Run: headless pygame with SDL's dummy video driver; simulated clock (each Clock.tick advances the game by its frame time, no real sleeping); random seed 0; keys injected as events and as key.get_pressed() state; no mouse input.
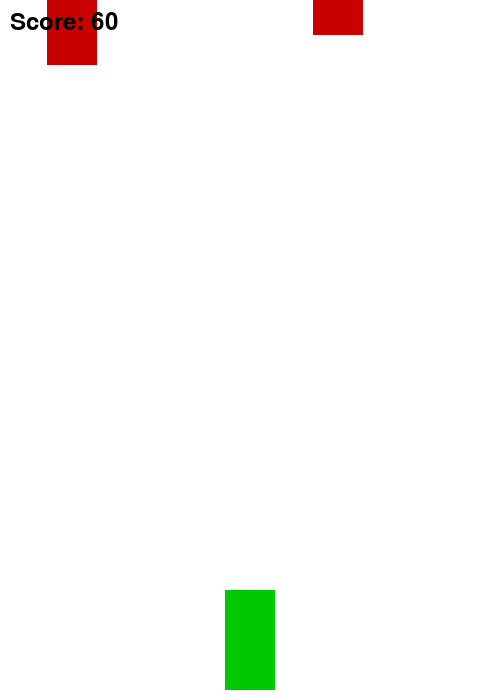
Frame 1 of 4 · flips 1–60 · no input
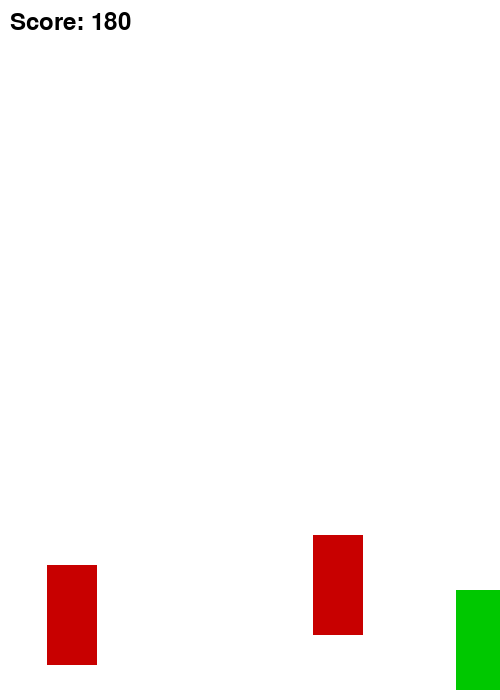
Frame 2 of 4 · flips 61–180 · tapped SPACE, RETURN · held RIGHT (→), D
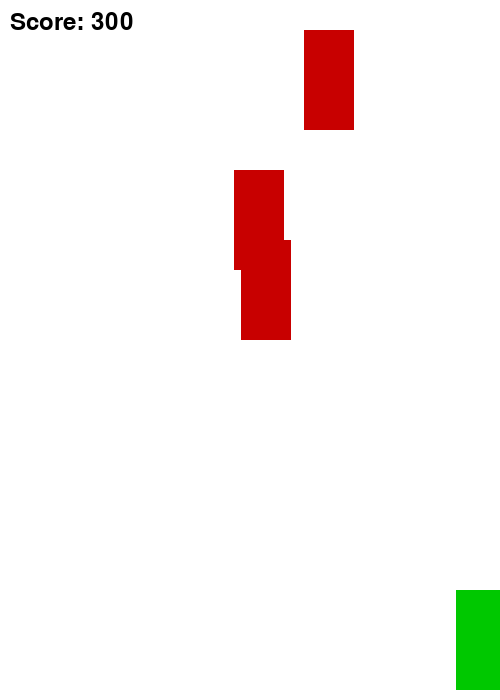
Frame 3 of 4 · flips 181–300 · held DOWN (↓), S
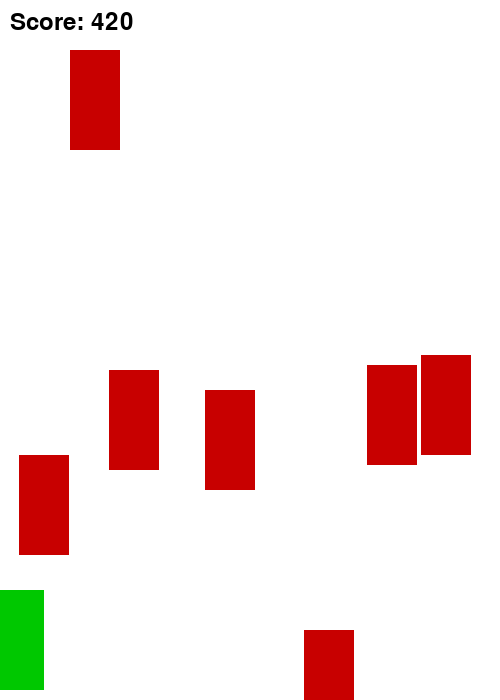
Frame 4 of 4 · flips 301–420 · held LEFT (←), A, UP (↑), W

The pygame program that drew these frames:

import pygame
import random
import sys

# Initialize Pygame
pygame.init()

# Screen settings
WIDTH, HEIGHT = 500, 700
screen = pygame.display.set_mode((WIDTH, HEIGHT))
pygame.display.set_caption("Car Dodge Game")

# Colors
WHITE = (255, 255, 255)
BLACK = (0, 0, 0)
RED = (200, 0, 0)
GREEN = (0, 200, 0)

# Clock
clock = pygame.time.Clock()
FPS = 60

# Car settings
CAR_WIDTH, CAR_HEIGHT = 50, 100
car_x = WIDTH // 2 - CAR_WIDTH // 2
car_y = HEIGHT - CAR_HEIGHT - 10
car_speed = 7

# Obstacle settings
obstacle_width = 50
obstacle_height = 100
obstacle_speed = 5
obstacles = []

# Score
score = 0
font = pygame.font.SysFont(None, 36)

# Functions
def draw_car(x, y):
    pygame.draw.rect(screen, GREEN, (x, y, CAR_WIDTH, CAR_HEIGHT))

def draw_obstacle(x, y):
    pygame.draw.rect(screen, RED, (x, y, obstacle_width, obstacle_height))

def show_score(score):
    text = font.render(f"Score: {score}", True, BLACK)
    screen.blit(text, (10, 10))

# Game Loop
running = True
while running:
    screen.fill(WHITE)

    # Event handling
    for event in pygame.event.get():
        if event.type == pygame.QUIT:
            running = False

    # Key presses
    keys = pygame.key.get_pressed()
    if keys[pygame.K_LEFT] and car_x > 0:
        car_x -= car_speed
    if keys[pygame.K_RIGHT] and car_x < WIDTH - CAR_WIDTH:
        car_x += car_speed

    # Add obstacles randomly
    if random.randint(1, 50) == 1:
        obstacle_x = random.randint(0, WIDTH - obstacle_width)
        obstacles.append([obstacle_x, -obstacle_height])

    # Move obstacles
    for obstacle in obstacles:
        obstacle[1] += obstacle_speed

    # Check collisions
    for obstacle in obstacles:
        if (car_y < obstacle[1] + obstacle_height and
            car_y + CAR_HEIGHT > obstacle[1] and
            car_x < obstacle[0] + obstacle_width and
            car_x + CAR_WIDTH > obstacle[0]):
            running = False  # Collision detected

    # Remove off-screen obstacles and increase score
    obstacles = [obs for obs in obstacles if obs[1] < HEIGHT]
    score += 1

    # Draw car and obstacles
    draw_car(car_x, car_y)
    for obstacle in obstacles:
        draw_obstacle(obstacle[0], obstacle[1])

    show_score(score)

    pygame.display.update()
    clock.tick(FPS)

# Game Over
screen.fill(WHITE)
game_over_text = font.render(f"Game Over! Final Score: {score}", True, RED)
screen.blit(game_over_text, (WIDTH//2 - game_over_text.get_width()//2, HEIGHT//2))
pygame.display.update()
pygame.time.wait(3000)

pygame.quit()
sys.exit()
